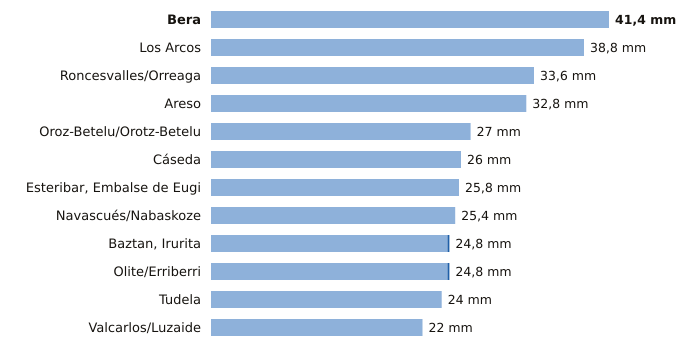

The table this chart was drawn from, first rows:
estacion, provincia, indicativo, mm_6_dias_anteriores, mm_hoy, mm_7_dias, horas_de_hoy
Bera, Navarra, 1010X, 41.4, 0.0, 41.4, 3
Los Arcos, Navarra, 9171K, 38.8, 0.0, 38.8, 3
Roncesvalles/Orreaga, Navarra, 9228T, 33.6, 0.0, 33.6, 3
Areso, Navarra, 1033X, 32.8, 0.0, 32.8, 3
Oroz-Betelu/Orotz-Betelu, Navarra, 9228J, 27.0, 0.0, 27.0, 3
Cáseda, Navarra, 9245X, 26.0, 0.0, 26.0, 3
Esteribar, Embalse de Eugi, Navarra, 9257X, 25.8, 0.0, 25.8, 3
Navascués/Nabaskoze, Navarra, 9238X, 25.4, 0.0, 25.4, 3
Baztan, Irurita, Navarra, 1002Y, 24.6, 0.2, 24.8, 3
Olite/Erriberri, Navarra, 9252X, 24.6, 0.2, 24.8, 3
Tudela, Navarra, 9302Y, 24.0, 0.0, 24.0, 3
Valcarlos/Luzaide, Navarra, 9995Y, 22.0, 0.0, 22.0, 3
